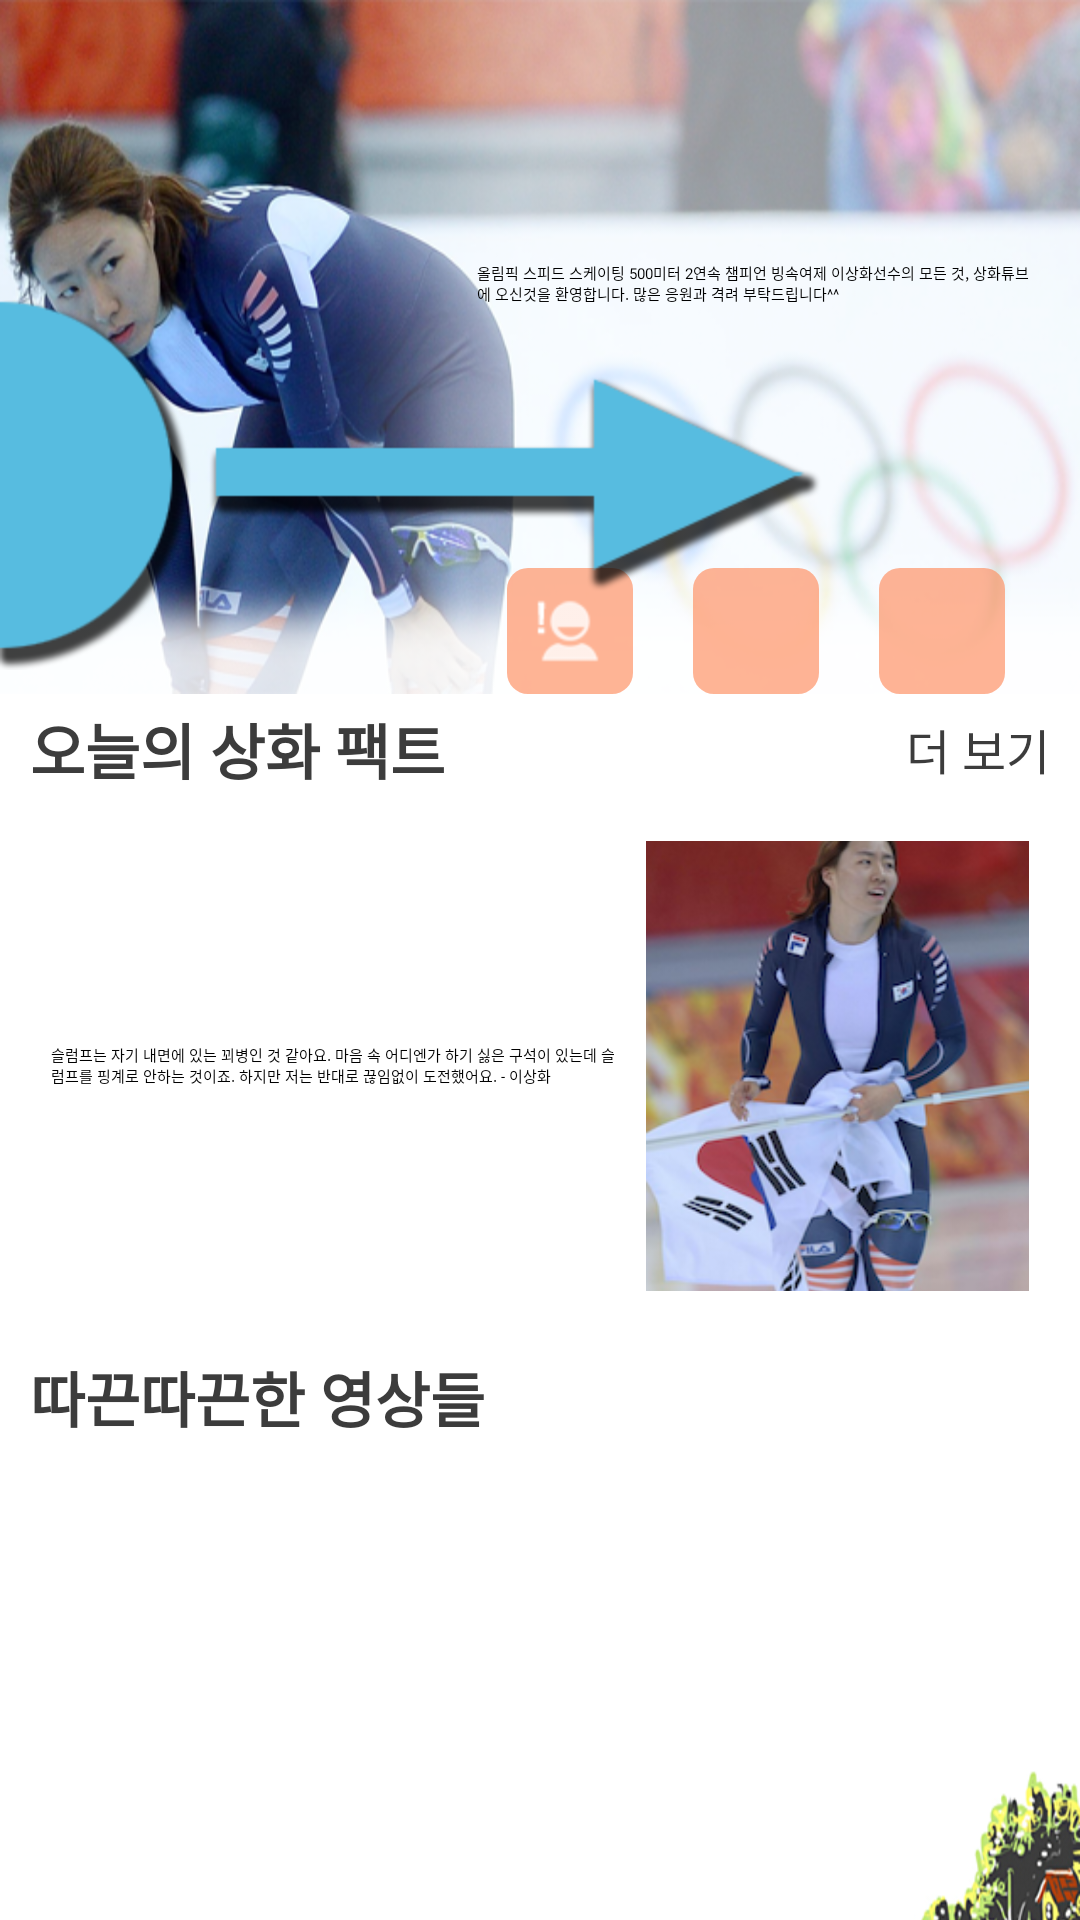

Produce the Android XML layout that renders to this screen, including the resource entries it uses.
<!-- AndroidManifest.xml: application theme YunaTubeTheme -->
<!-- res/layout/fool_fragment_main_content.xml -->
<ScrollView xmlns:android="http://schemas.android.com/apk/res/android"
    android:id="@+id/main_scroll"
    android:layout_width="match_parent"
    android:layout_height="match_parent" >

    <RelativeLayout
        android:id="@+id/full_layout"
        android:layout_width="match_parent"
        android:layout_height="match_parent"
        android:background="@android:color/white" >

        <LinearLayout
            android:id="@+id/layout_top"
            android:layout_width="match_parent"
            android:layout_height="wrap_content"
            android:background="@drawable/fool_main_image"
            android:orientation="horizontal" >

            <View
                android:layout_width="0dp"
                android:layout_height="match_parent"
                android:layout_weight="2" />

            <RelativeLayout
                android:layout_width="0dp"
                android:layout_height="match_parent"
                android:layout_weight="3" >

                <TextView
                    android:id="@+id/notice"
                    android:layout_width="match_parent"
                    android:layout_height="match_parent"
                    android:layout_above="@+id/buttons"
                    android:layout_marginBottom="10dp"
                    android:layout_marginLeft="10dp"
                    android:layout_marginRight="10dp"
                    android:layout_marginTop="10dp"
                    android:gravity="center_vertical"
                    android:padding="5dp"
                    android:text="올림픽 스피드 스케이팅 500미터 2연속 챔피언 빙속여제 이상화선수의 모든 것, 상화튜브에 오신것을 환영합니다. 많은 응원과 격려 부탁드립니다^^" />

                <RelativeLayout
                    android:id="@+id/buttons"
                    android:layout_width="match_parent"
                    android:layout_height="wrap_content"
                    android:layout_alignParentBottom="true"
                    android:layout_marginLeft="10dp"
                    android:layout_marginRight="10dp" >

                    <ImageView
                        android:id="@+id/faves"
                        android:layout_width="42dp"
                        android:layout_height="42dp"
                        android:layout_centerHorizontal="true"
                        android:background="@drawable/main_button_background"
                        android:clickable="true"
                        android:focusable="true"
                        android:padding="5dp"
                        android:src="@drawable/ic_faves" />

                    <ImageView
                        android:id="@+id/hot_news"
                        android:layout_width="42dp"
                        android:layout_height="42dp"
                        android:layout_alignParentTop="true"
                        android:layout_marginRight="20dp"
                        android:layout_toLeftOf="@+id/faves"
                        android:background="@drawable/main_button_background"
                        android:clickable="true"
                        android:focusable="true"
                        android:padding="5dp"
                        android:src="@drawable/ic_hotnews" />

                    <ImageView
                        android:id="@+id/jukebox"
                        android:layout_width="42dp"
                        android:layout_height="42dp"
                        android:layout_alignParentTop="true"
                        android:layout_marginLeft="20dp"
                        android:layout_toRightOf="@+id/faves"
                        android:background="@drawable/main_button_background"
                        android:clickable="true"
                        android:focusable="true"
                        android:padding="5dp"
                        android:src="@drawable/ic_jukebox" />
                </RelativeLayout>
            </RelativeLayout>
        </LinearLayout>

        <LinearLayout
            android:id="@+id/fact_layout"
            android:layout_width="match_parent"
            android:layout_height="wrap_content"
            android:layout_below="@id/layout_top"
            android:layout_centerHorizontal="true"
            android:layout_marginLeft="10dp"
            android:layout_marginRight="10dp"
            android:orientation="vertical" >

            <RelativeLayout
                android:layout_width="match_parent"
                android:layout_height="wrap_content" >

                <TextView
                    android:id="@+id/fact_title"
                    android:layout_width="wrap_content"
                    android:layout_height="37dp"
                    android:gravity="center_vertical"
                    android:text="오늘의 상화 팩트"
                    android:textColor="@color/dark_grey"
                    android:textSize="20sp"
                    android:textStyle="bold" />

                <TextView
                    android:id="@+id/fact_more"
                    android:layout_width="wrap_content"
                    android:layout_height="37dp"
                    android:layout_alignParentRight="true"
                    android:layout_alignParentTop="true"
                    android:gravity="center_vertical"
                    android:text="더 보기"
                    android:textColor="@color/dark_grey"
                    android:textSize="16sp" />
            </RelativeLayout>

            <LinearLayout
                android:id="@+id/fact_photo"
                android:layout_width="match_parent"
                android:layout_height="match_parent"
                android:layout_marginTop="5dp"
                android:orientation="horizontal"
                android:padding="7dp" >

                <TextView
                    android:id="@+id/fact_text"
                    android:layout_width="0dp"
                    android:layout_height="150dp"
                    android:layout_marginRight="7dp"
                    android:layout_weight="3"
                    android:text="슬럼프는 자기 내면에 있는 꾀병인 것 같아요. 마음 속 어디엔가 하기 싫은 구석이 있는데 슬럼프를 핑계로 안하는 것이죠. 하지만 저는 반대로 끊임없이 도전했어요. - 이상화"
                    android:gravity="center_vertical"
                    android:textAppearance="?android:attr/textAppearanceSmall" />

                <ImageView
                    android:id="@+id/today_photo"
                    android:layout_width="0dp"
                    android:layout_height="150dp"
                    android:layout_centerInParent="true"
                    android:layout_gravity="center_vertical"
                    android:layout_weight="2"
                    android:scaleType="centerCrop"
                    android:src="@drawable/fool_today_photo" />
            </LinearLayout>
        </LinearLayout>

        <LinearLayout
            android:id="@+id/new_clips"
            android:layout_width="match_parent"
            android:layout_height="wrap_content"
            android:layout_below="@id/fact_layout"
            android:layout_centerHorizontal="true"
            android:layout_marginLeft="10dp"
            android:layout_marginRight="10dp"
            android:layout_marginTop="10dp"
            android:orientation="vertical" >

            <TextView
                android:layout_width="wrap_content"
                android:layout_height="37dp"
                android:gravity="center_vertical"
                android:text="따끈따끈한 영상들"
                android:textColor="@color/dark_grey"
                android:textSize="20sp"
                android:textStyle="bold" />

            <ProgressBar
                android:id="@+id/new_clips_progress"
                android:layout_width="wrap_content"
                android:layout_height="150dp"
                android:layout_gravity="center_horizontal" />

            <LinearLayout
                android:id="@+id/new_clips_layout"
                android:layout_width="match_parent"
                android:layout_height="wrap_content"
                android:layout_marginTop="5dp"
                android:gravity="center"
                android:orientation="vertical"
                android:visibility="gone" >
            </LinearLayout>

            <View
                android:layout_width="match_parent"
                android:layout_height="45dip" />
        </LinearLayout>

        <ImageView
            android:id="@+id/slide_guide"
            android:layout_width="wrap_content"
            android:layout_height="wrap_content"
            android:layout_marginTop="100dp"
            android:src="@drawable/slide_guide"
            android:visibility="visible" />

        <ImageView
            android:id="@+id/main_footer"
            android:layout_width="match_parent"
            android:layout_height="wrap_content"
            android:layout_alignParentBottom="true"
            android:layout_centerHorizontal="true"
            android:background="@drawable/main_footer" />
    </RelativeLayout>

</ScrollView>
<!-- resources referenced by this layout -->
<resources>
  <color name="dark_grey">#3C3C3C</color>
  <!-- drawable fool_main_image: png bitmap (drawable-hdpi, 270717 bytes) -->
  <!-- drawable fool_today_photo: png bitmap (drawable-hdpi, 115195 bytes) -->
  <!-- drawable ic_hotnews: png bitmap (drawable-hdpi, 3551 bytes) -->
  <!-- drawable main_button_background (drawable) -->
  <?xml version="1.0" encoding="utf-8"?>
  <selector xmlns:android="http://schemas.android.com/apk/res/android">
  
      <item android:drawable="@drawable/main_button_background_pressed_shape" android:state_pressed="true"/>
      <item android:drawable="@drawable/main_button_background_normal_shape"/>
  
  </selector>
  <!-- drawable main_footer: png bitmap (drawable-hdpi, 42389 bytes) -->
  <!-- drawable slide_guide: png bitmap (drawable-hdpi, 12137 bytes) -->
  <style name="YunaTubeTheme" parent="Theme.Sherlock.Light.DarkActionBar">
          
      </style>
  <!-- drawable main_button_background_pressed_shape (drawable) -->
  <?xml version="1.0" encoding="utf-8"?>
  <shape android:shape="rectangle"
    xmlns:android="http://schemas.android.com/apk/res/android">
      <solid android:color="#ffFF8F61" />
      <corners android:radius="7.0dip" />
  </shape>
  <!-- drawable main_button_background_normal_shape (drawable) -->
  <?xml version="1.0" encoding="utf-8"?>
  <shape android:shape="rectangle"
    xmlns:android="http://schemas.android.com/apk/res/android">
      <solid android:color="#aaFF8F61" />
      <corners android:radius="7.0dip" />
  </shape>
</resources>
